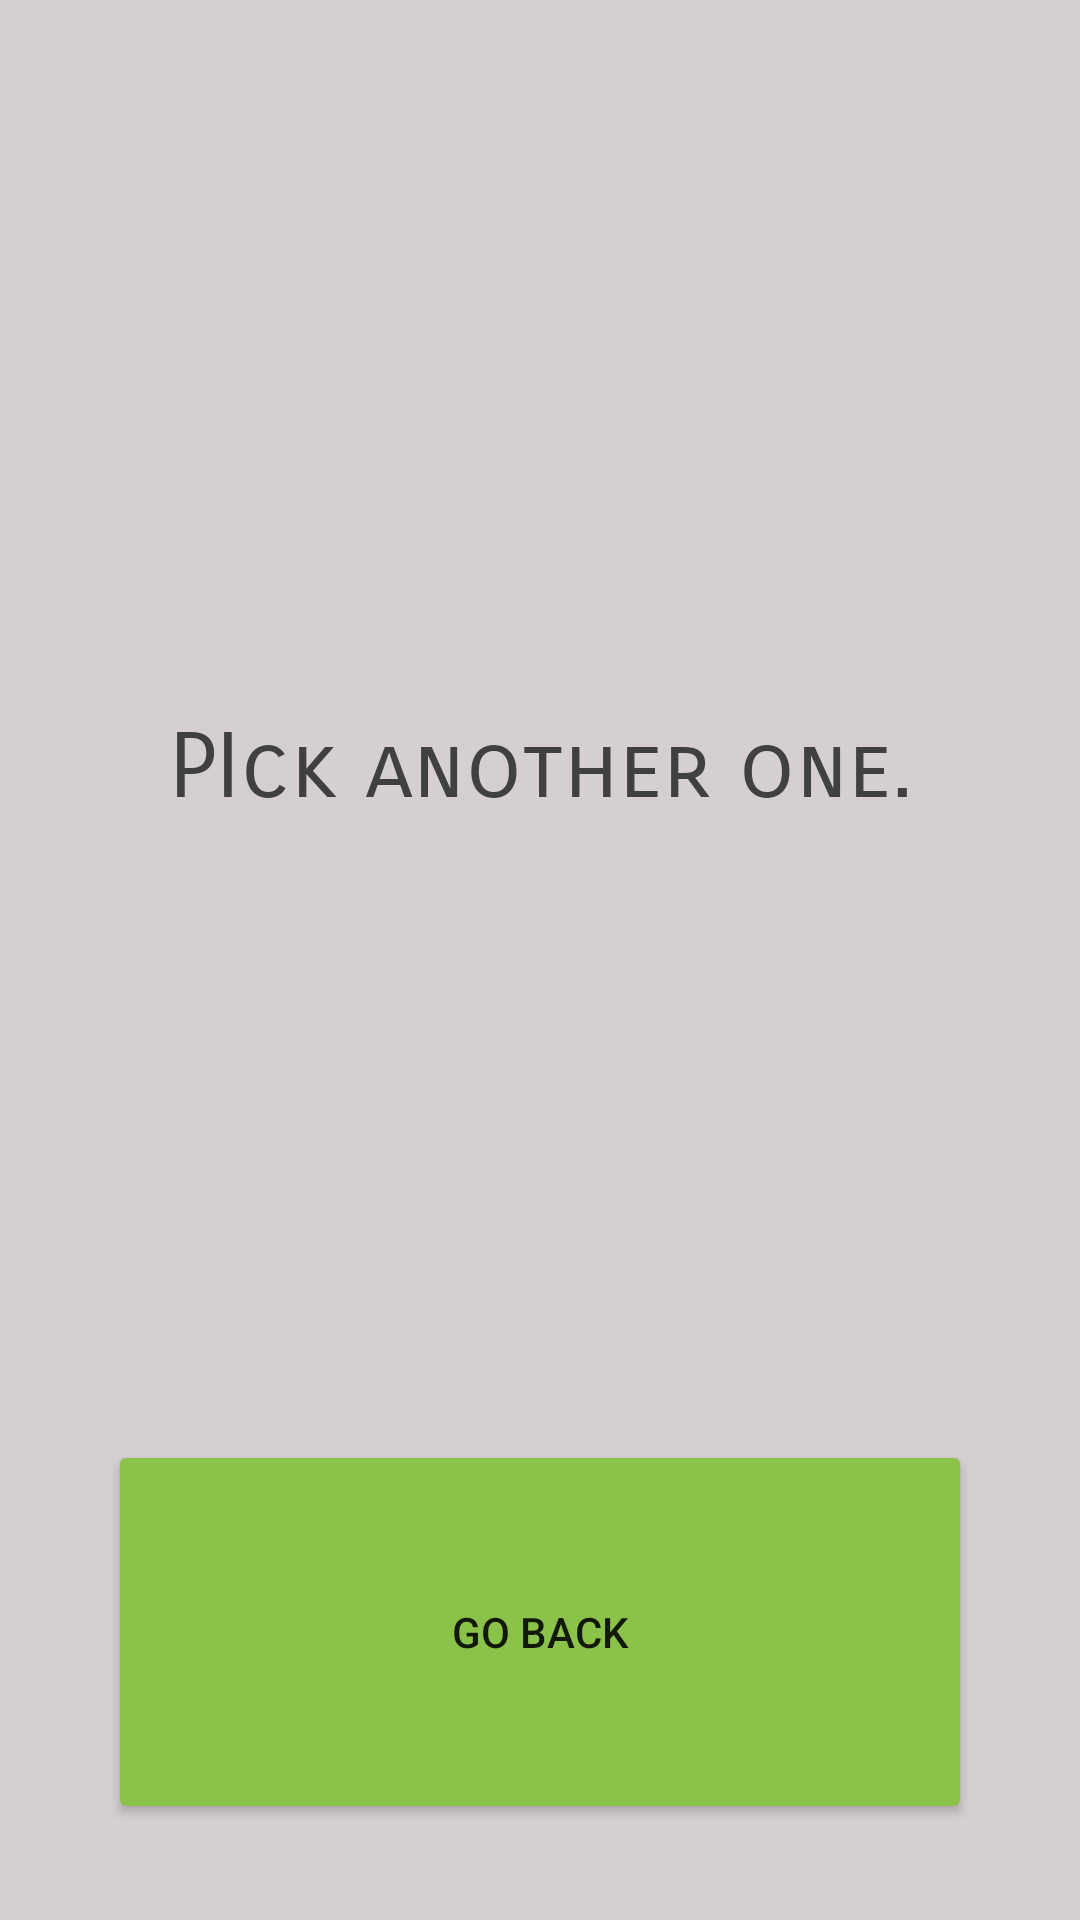

This screen was rendered from an Android layout file. Write that file and the resources it references.
<!-- AndroidManifest.xml: application theme Theme.Lesson15 -->
<!-- res/layout/activity_secondactivity.xml -->
<?xml version="1.0" encoding="utf-8"?>

<LinearLayout xmlns:android="http://schemas.android.com/apk/res/android"
    xmlns:app="http://schemas.android.com/apk/res-auto"
    xmlns:tools="http://schemas.android.com/tools"
    android:id="@+id/backgroond"
    android:layout_width="match_parent"
    android:layout_height="match_parent"
    android:background="#D6CFCF"
    tools:context=".secondactivity">

    <Space
        android:layout_width="0dp"
        android:layout_height="match_parent"
        android:layout_weight="10" />

    <LinearLayout
        android:layout_width="0dp"
        android:layout_height="match_parent"
        android:layout_weight="80"
        android:orientation="vertical">

        <Space
            android:layout_width="match_parent"
            android:layout_height="0dp"
            android:layout_weight="5" />

        <TextView
            android:layout_width="match_parent"
            android:layout_height="0dp"
            android:layout_weight="70"
            android:fontFamily="sans-serif-smallcaps"
            android:gravity="center"
            android:text="PIck another one."
            android:textColor="#404040"
            android:textSize="30sp" />

        <Button
            android:id="@+id/button"
            android:layout_width="match_parent"
            android:layout_height="0dp"
            android:layout_weight="20"
            android:onClick="backup"
            android:text="go back"
            app:backgroundTint="#8BC34A" />

        <Space
            android:layout_width="match_parent"
            android:layout_height="0dp"
            android:layout_weight="5" />

    </LinearLayout>

    <Space
        android:layout_width="0dp"
        android:layout_height="match_parent"
        android:layout_weight="10" />

</LinearLayout>
<!-- resources referenced by this layout -->
<resources>
  <style name="Theme.Lesson15" parent="Theme.MaterialComponents.DayNight.DarkActionBar">
          
          <item name="colorPrimary">@color/purple_500</item>
          <item name="colorPrimaryVariant">@color/purple_700</item>
          <item name="colorOnPrimary">@color/white</item>
          
          <item name="colorSecondary">@color/teal_200</item>
          <item name="colorSecondaryVariant">@color/teal_700</item>
          <item name="colorOnSecondary">@color/black</item>
          
          <item name="android:statusBarColor" tools:targetApi="l">?attr/colorPrimaryVariant</item>
          
      </style>
  <!-- not gathered from this repository: default colours our renderer supplied (Android Studio template values) -->
  <color name="purple_500">#FF6200EE</color>
  <color name="purple_700">#FF3700B3</color>
  <color name="teal_200">#FF03DAC5</color>
  <color name="teal_700">#FF018786</color>
  <color name="black">#FF000000</color>
  <color name="white">#FFFFFFFF</color>
</resources>
